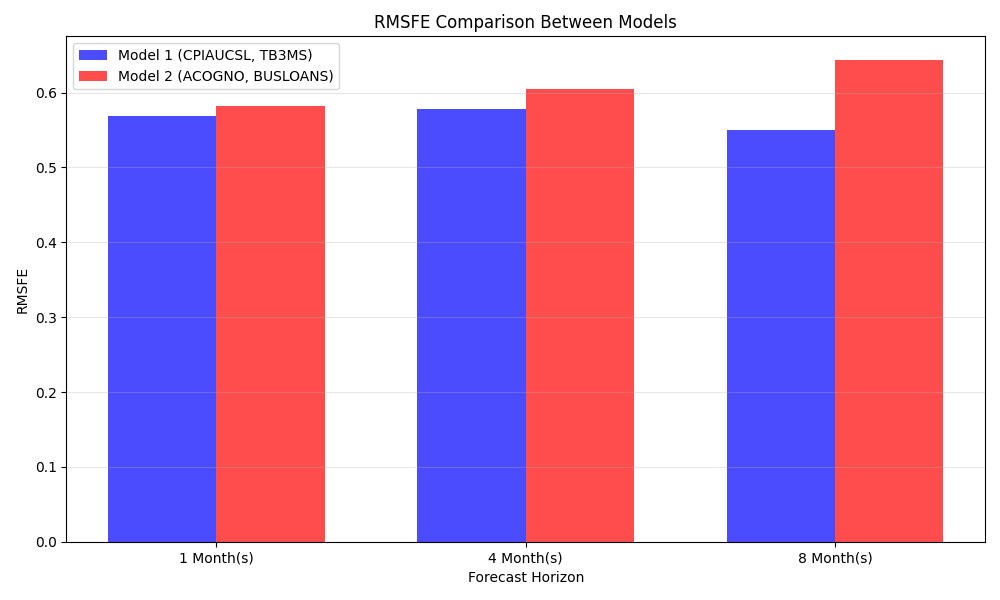

Source data for this figure (header and first rows):
, RMSFE_Model1, RMSFE_Model2
h1, 0.5685, 0.5827
h4, 0.5786, 0.6052
h8, 0.5497, 0.643
